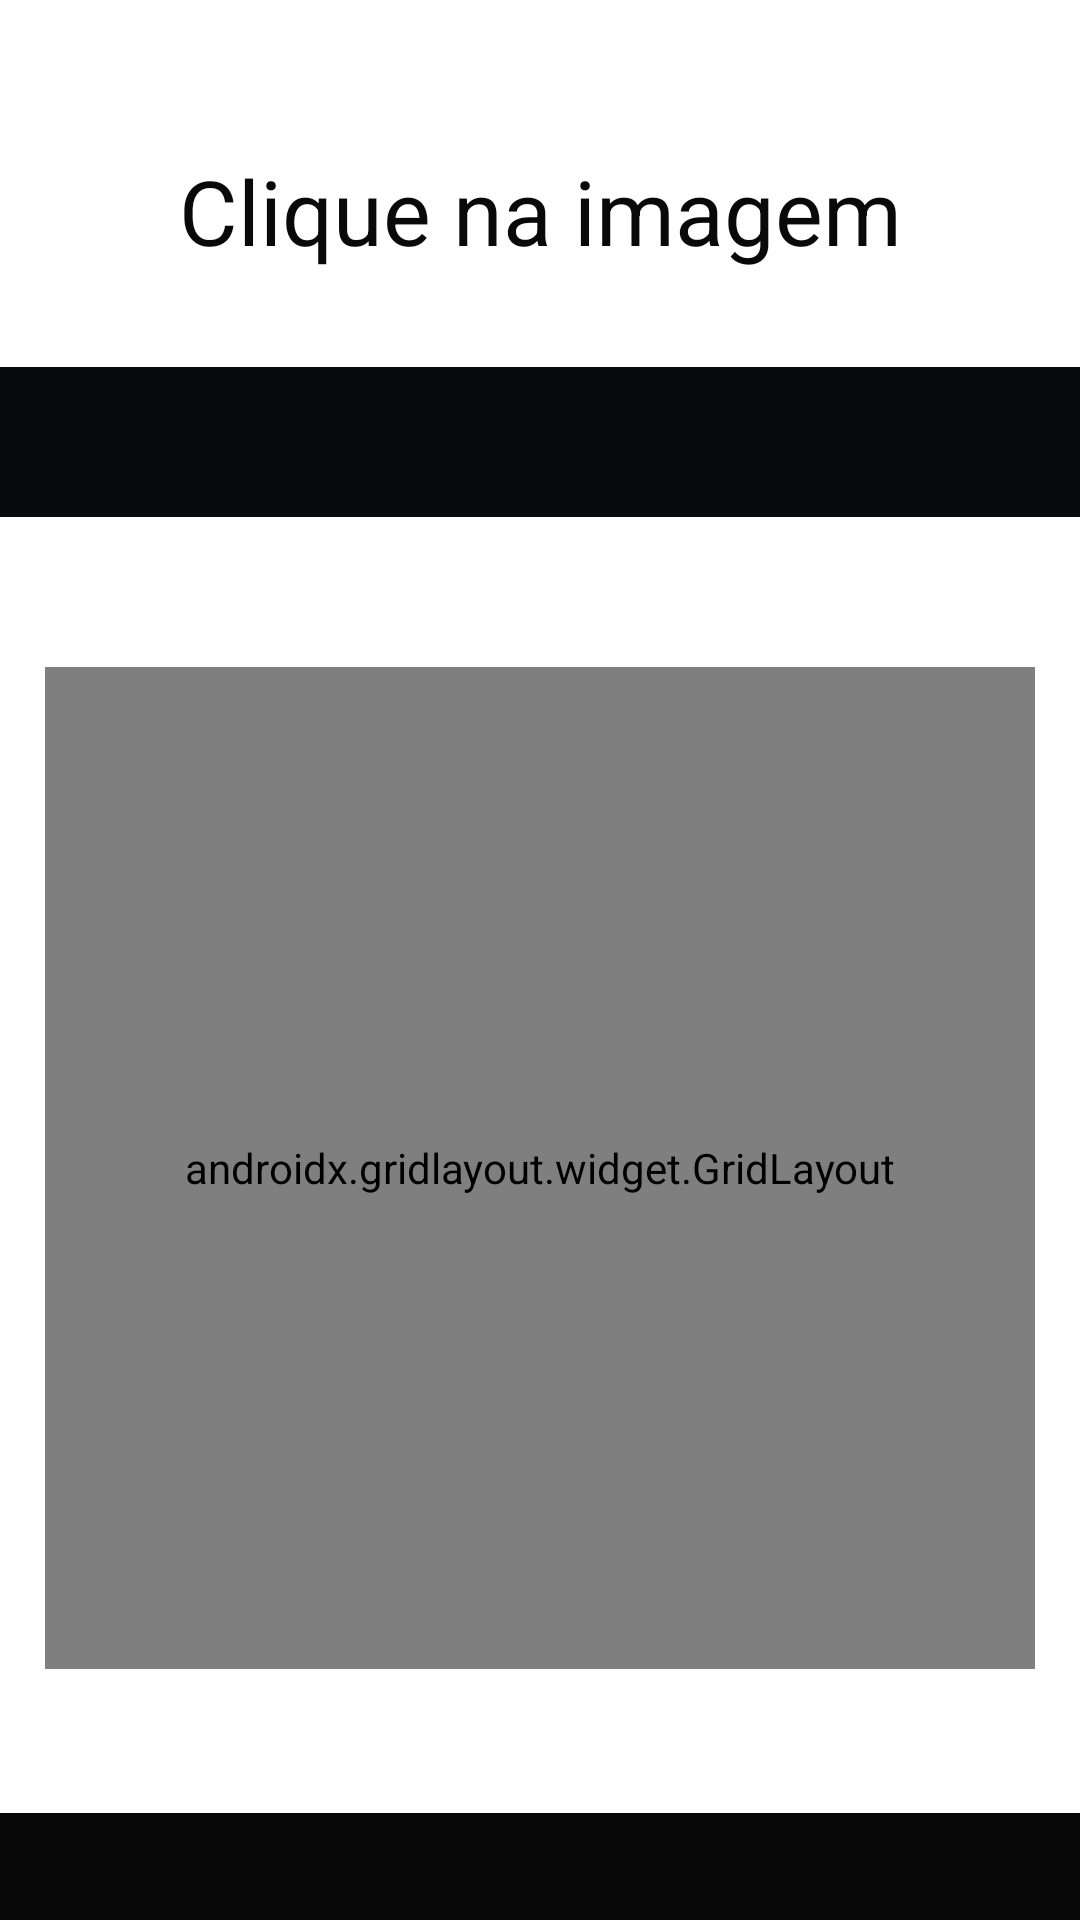

Write the Android layout XML for this screen, with the resource values it uses.
<!-- AndroidManifest.xml: application theme Theme.MyGame -->
<!-- res/layout/activity_puzzle.xml -->
<?xml version="1.0" encoding="utf-8"?>

<androidx.constraintlayout.widget.ConstraintLayout xmlns:android="http://schemas.android.com/apk/res/android"
    xmlns:app="http://schemas.android.com/apk/res-auto"
    xmlns:tools="http://schemas.android.com/tools"
    android:layout_width="match_parent"
    android:layout_height="match_parent"
    android:gravity="center"
    android:orientation="vertical"
    tools:context=".Puzzle">

    <TextView
        android:id="@+id/textView"
        android:layout_width="match_parent"
        android:layout_height="wrap_content"
        android:layout_marginTop="50dp"
        android:layout_marginBottom="39dp"
        android:text="Clique na imagem"
        android:textAlignment="center"
        android:textColor="#090909"
        android:textSize="30sp"
        app:layout_constraintBottom_toTopOf="@+id/imageView2"
        app:layout_constraintEnd_toEndOf="parent"
        app:layout_constraintHorizontal_bias="0.0"
        app:layout_constraintStart_toStartOf="parent"
        app:layout_constraintTop_toTopOf="parent"
        android:gravity="center_horizontal" />

    <ImageView
        android:id="@+id/imageView"
        android:layout_width="match_parent"
        android:layout_height="50dp"
        android:layout_marginTop="48dp"
        android:background="#070707"
        app:layout_constraintEnd_toEndOf="parent"
        app:layout_constraintHorizontal_bias="1.0"
        app:layout_constraintStart_toStartOf="parent"
        app:layout_constraintTop_toBottomOf="@+id/grid" />

    <androidx.gridlayout.widget.GridLayout
        android:id="@+id/grid"
        android:layout_width="330dp"
        android:layout_height="334dp"
        android:layout_marginStart="40dp"
        android:layout_marginTop="50dp"
        android:layout_marginEnd="40dp"
        app:columnCount="4"
        app:layout_constraintEnd_toEndOf="parent"
        app:layout_constraintStart_toStartOf="parent"
        app:layout_constraintTop_toBottomOf="@+id/imageView2">

        <Button
            android:id="@+id/btn8"
            android:layout_width="80dp"
            android:layout_height="80dp"
            android:onClick="onClick" />

        <Button
            android:id="@+id/btn2"
            android:layout_width="80dp"
            android:layout_height="80dp"
            android:onClick="onClick" />

        <Button
            android:id="@+id/btn13"
            android:layout_width="80dp"
            android:layout_height="80dp"
            android:onClick="onClick" />

        <Button
            android:id="@+id/btn9"
            android:layout_width="80dp"
            android:layout_height="80dp"
            android:onClick="onClick" />

        <Button
            android:id="@+id/btn5"
            android:layout_width="80dp"
            android:layout_height="80dp"
            android:onClick="onClick" />

        <Button
            android:id="@+id/btn10"
            android:layout_width="80dp"
            android:layout_height="80dp"
            android:onClick="onClick" />

        <Button
            android:id="@+id/btn4"
            android:layout_width="80dp"
            android:layout_height="80dp"
            android:onClick="onClick" />

        <Button
            android:id="@+id/btn11"
            android:layout_width="80dp"
            android:layout_height="80dp"
            android:onClick="onClick" />

        <Button
            android:id="@+id/btn3"
            android:layout_width="80dp"
            android:layout_height="80dp"
            android:onClick="onClick" />

        <Button
            android:id="@+id/btn14"
            android:layout_width="80dp"
            android:layout_height="80dp"
            android:onClick="onClick" />

        <Button
            android:id="@+id/btn1"
            android:layout_width="80dp"
            android:layout_height="80dp"
            android:onClick="onClick" />

        <Button
            android:id="@+id/btn12"
            android:layout_width="80dp"
            android:layout_height="80dp"
            android:onClick="onClick" />

        <Button
            android:id="@+id/btn7"
            android:layout_width="80dp"
            android:layout_height="80dp"
            android:onClick="onClick" />

        <Button
            android:id="@+id/btn15"
            android:layout_width="80dp"
            android:layout_height="80dp"
            android:onClick="onClick" />

        <Button
            android:id="@+id/btn6"
            android:layout_width="80dp"
            android:layout_height="80dp"
            android:onClick="onClick" />

        <Button
            android:id="@+id/btnNone"
            android:layout_width="80dp"
            android:layout_height="80dp" />

    </androidx.gridlayout.widget.GridLayout>

    <ImageView
        android:id="@+id/imageView2"
        android:layout_width="match_parent"
        android:layout_height="50dp"
        android:layout_marginTop="32dp"
        android:background="#090A0B"
        app:layout_constraintEnd_toEndOf="parent"
        app:layout_constraintHorizontal_bias="0.0"
        app:layout_constraintStart_toStartOf="parent"
        app:layout_constraintTop_toBottomOf="@+id/textView" />

    <Button
        android:id="@+id/btnVoltar"
        android:layout_width="135dp"
        android:layout_height="53dp"
        android:layout_marginStart="159dp"
        android:layout_marginTop="13dp"
        android:layout_marginEnd="159dp"
        android:text="Voltar"
        android:textSize="18sp"
        app:layout_constraintEnd_toEndOf="parent"
        app:layout_constraintStart_toStartOf="parent"
        app:layout_constraintTop_toBottomOf="@+id/imageView" />

</androidx.constraintlayout.widget.ConstraintLayout>
<!-- resources referenced by this layout -->
<resources>
  <style name="Theme.MyGame" parent="Theme.MaterialComponents.DayNight.DarkActionBar">
          
          <item name="colorPrimary">@color/purple_500</item>
          <item name="colorPrimaryVariant">@color/purple_700</item>
          <item name="colorOnPrimary">@color/white</item>
          
          <item name="colorSecondary">@color/teal_200</item>
          <item name="colorSecondaryVariant">@color/teal_700</item>
          <item name="colorOnSecondary">@color/black</item>
          
          <item name="android:statusBarColor" tools:targetApi="l">?attr/colorPrimaryVariant</item>
          
      </style>
  <!-- not gathered from this repository: default colours our renderer supplied (Android Studio template values) -->
  <color name="purple_500">#FF6200EE</color>
  <color name="purple_700">#FF3700B3</color>
  <color name="teal_200">#FF03DAC5</color>
  <color name="teal_700">#FF018786</color>
  <color name="black">#FF000000</color>
  <color name="white">#FFFFFFFF</color>
</resources>
